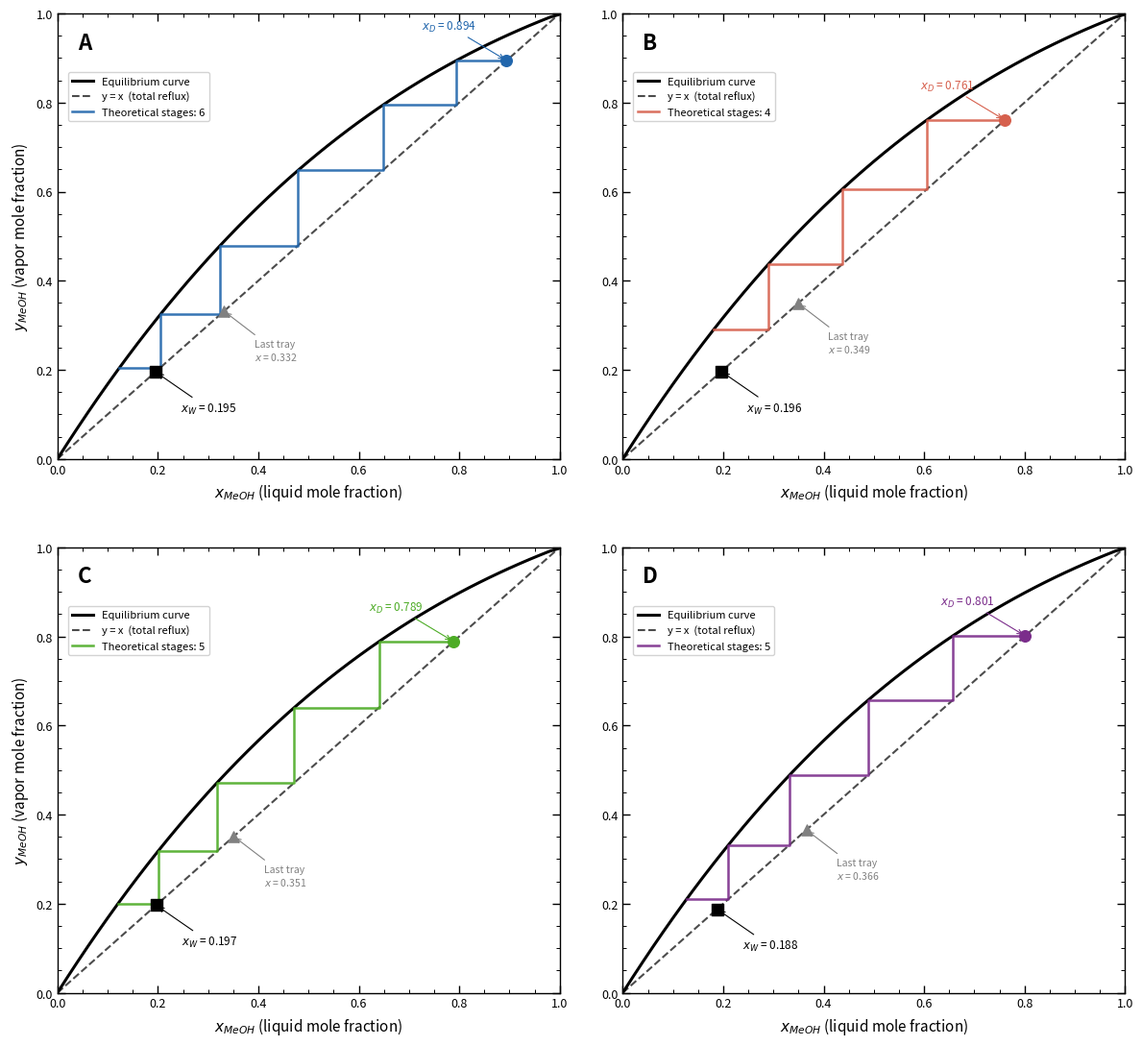

Write Python code to recreate this figure.
import numpy as np
import matplotlib.pyplot as plt
from scipy.interpolate import interp1d
from matplotlib.ticker import MultipleLocator

# ── VLE DATA (MeOH/IPA, Wilson + Antoine, 1 atm) ─────────────────────────────
x_vle = np.array([
    0, 0.02, 0.04, 0.06, 0.08, 0.10, 0.12, 0.14, 0.16, 0.18, 0.20,
    0.22, 0.24, 0.26, 0.28, 0.30, 0.32, 0.34, 0.36, 0.38, 0.40,
    0.42, 0.44, 0.46, 0.48, 0.50, 0.52, 0.54, 0.56, 0.58, 0.60,
    0.62, 0.64, 0.66, 0.68, 0.70, 0.72, 0.74, 0.76, 0.78, 0.80,
    0.82, 0.84, 0.86, 0.88, 0.90, 0.92, 0.94, 0.96, 0.98, 1.0
])
y_vle = np.array([
    0, 0.035119, 0.06946, 0.103033, 0.135848, 0.167916, 0.199247,
    0.22985, 0.259737, 0.288917, 0.3174, 0.345196, 0.372317, 0.398771,
    0.424569, 0.449721, 0.474238, 0.498129, 0.521405, 0.544075, 0.566149,
    0.587639, 0.608553, 0.628901, 0.648694, 0.667942, 0.686654, 0.70484,
    0.72251, 0.739674, 0.756342, 0.772522, 0.788226, 0.803461, 0.818239,
    0.832568, 0.846458, 0.859918, 0.872958, 0.885587, 0.897814, 0.909649,
    0.9211, 0.932177, 0.942889, 0.953245, 0.963253, 0.972924, 0.982266,
    0.991289, 0.998021
])

vle_interp = interp1d(x_vle, y_vle, kind='cubic', bounds_error=False, fill_value=(0, 0.998021))

# ── EXPERIMENTAL DATA ─────────────────────────────────────────────────────────
runs = [
    {"label": "142 W", "xD": 0.894312, "xW": 0.195261, "x_last_tray": 0.331627, "T_top": 68.2, "T_bot": 81.3, "color": "#2166ac"},
    {"label": "132 W", "xD": 0.760700, "xW": 0.196239, "x_last_tray": 0.349182, "T_top": 70.6, "T_bot": 81.2, "color": "#d6604d"},
    {"label": "137 W", "xD": 0.788608, "xW": 0.196565, "x_last_tray": 0.351111, "T_top": 70.3, "T_bot": 81.3, "color": "#4dac26"},
    {"label": "146 W", "xD": 0.801219, "xW": 0.187727, "x_last_tray": 0.365582, "T_top": 68.5, "T_bot": 81.5, "color": "#7b2d8b"},
]

# ── STAGE STEPPING AT TOTAL REFLUX ───────────────────────────────────────────
def step_stages_total_reflux(xD, xW, vle_interp, n_steps=30):
    x_dense = np.linspace(0, 1, 5000)
    y_dense = vle_interp(x_dense)
    xs = [xD]
    ys = [xD]
    y_current = xD
    n_stages = 0
    for _ in range(n_steps):
        diffs = y_dense - y_current
        sign_changes = np.where(np.diff(np.sign(diffs)))[0]
        if len(sign_changes) == 0:
            break
        idx = sign_changes[-1]
        x_lo, x_hi = x_dense[idx], x_dense[idx + 1]
        f_lo, f_hi = diffs[idx], diffs[idx + 1]
        x_eq = x_lo - f_lo * (x_hi - x_lo) / (f_hi - f_lo)
        xs.append(x_eq)
        ys.append(y_current)
        n_stages += 1
        if x_eq <= xW:
            break
        xs.append(x_eq)
        ys.append(x_eq)
        y_current = x_eq
        if x_eq <= xW:
            break
    return xs, ys, n_stages

# ── PLOTTING ──────────────────────────────────────────────────────────────────
fig, axes = plt.subplots(2, 2, figsize=(12, 11))
axes = axes.flatten()
fig.patch.set_facecolor('white')

x_diag = np.linspace(0, 1, 200)
panel_labels = ['A', 'B', 'C', 'D']

for ax, run, panel in zip(axes, runs, panel_labels):
    xD = run["xD"]
    xW = run["xW"]
    x_lt = run["x_last_tray"]
    color = run["color"]

    ax.plot(x_vle, y_vle, color='black', lw=2.2, label='Equilibrium curve', zorder=3)
    ax.plot(x_diag, x_diag, 'k--', lw=1.5, alpha=0.7, label='y = x  (total reflux)', zorder=2)

    sx, sy, n_stages = step_stages_total_reflux(xD, xW, vle_interp)
    ax.plot(sx, sy, color=color, lw=1.8, linestyle='-', alpha=0.9,
            label=f'Theoretical stages: {n_stages}', zorder=5)


    ax.scatter([xD],   [xD],   color=color,   s=70, zorder=6)
    ax.scatter([xW],   [xW],   color='black', s=70, zorder=6, marker='s')
    ax.scatter([x_lt], [x_lt], color='gray',  s=65, zorder=6, marker='^')

    ax.annotate(f'$x_D$ = {xD:.3f}', xy=(xD, xD),
                xytext=(xD - 0.06, xD + 0.07), fontsize=8.5, color=color, ha='right',
                arrowprops=dict(arrowstyle='->', color=color, lw=0.8))
    ax.annotate(f'$x_W$ = {xW:.3f}', xy=(xW, xW),
                xytext=(xW + 0.05, xW - 0.09), fontsize=8.5, color='black', ha='left',
                arrowprops=dict(arrowstyle='->', color='black', lw=0.8))
    ax.annotate(f'Last tray\n$x$ = {x_lt:.3f}', xy=(x_lt, x_lt),
                xytext=(x_lt + 0.06, x_lt - 0.11), fontsize=7.5, color='gray', ha='left',
                arrowprops=dict(arrowstyle='->', color='gray', lw=0.8))

    # Panel label
    ax.text(0.04, 0.96, panel, transform=ax.transAxes,
            fontsize=16, fontweight='bold', va='top', ha='left')

    ax.set_xlim(0, 1)
    ax.set_ylim(0, 1)
    ax.set_facecolor('white')
    ax.set_xlabel('$x_{MeOH}$ (liquid mole fraction)', fontsize=11)
    if ax in [axes[0], axes[2]]:
        ax.set_ylabel('$y_{MeOH}$ (vapor mole fraction)', fontsize=11)

    ax.xaxis.set_major_locator(MultipleLocator(0.2))
    ax.xaxis.set_minor_locator(MultipleLocator(0.05))
    ax.yaxis.set_major_locator(MultipleLocator(0.2))
    ax.yaxis.set_minor_locator(MultipleLocator(0.05))

    ax.tick_params(axis='both', which='major', length=6, width=1.0, labelsize=9, direction='in')
    ax.tick_params(axis='both', which='minor', length=3, width=0.7, direction='in')
    ax.tick_params(top=True, right=True, which='both')

    ax.grid(False)
    ax.legend(fontsize=8, loc='upper left', framealpha=0.85, bbox_to_anchor=(0.01, 0.88))
    ax.spines[['top', 'right', 'bottom', 'left']].set_linewidth(1.0)

plt.tight_layout(h_pad=3.0, w_pad=2.5)
plt.show()
